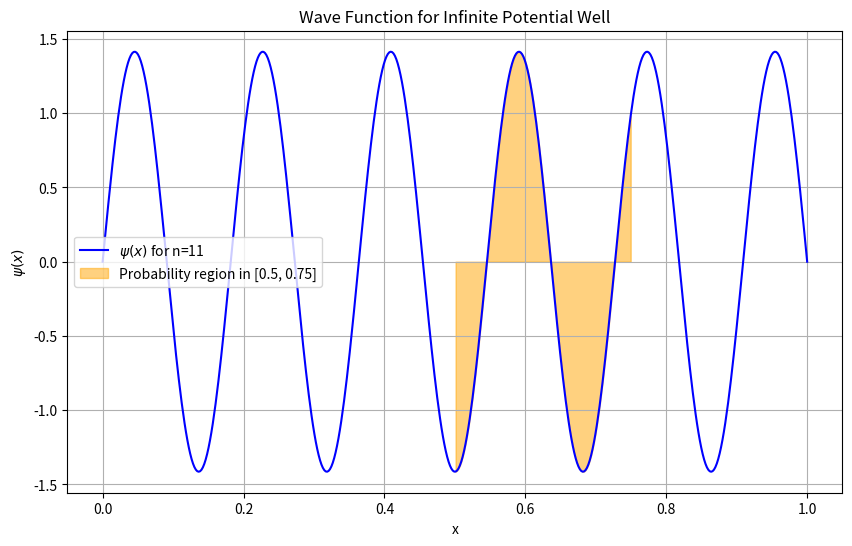
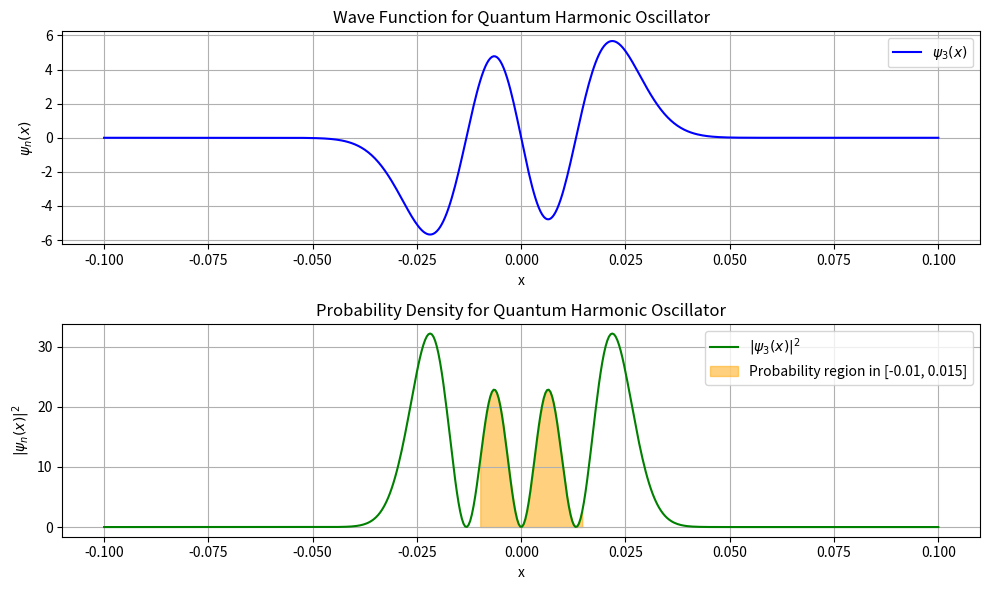

The script that saved these images, in order:
# -*- coding: utf-8 -*-
"""Probability Posisiton of Electron Wavefunction.ipynb

Automatically generated by Colab.

Original file is located at
    https://colab.research.google.com/drive/1hlZvkRSrYeE6uVKx9VkshwHTewBPIZFb
"""

#@title Sumur Potensial

'''
Fungsi Gelombang memiliki bentuk seperti gelombang berdiri
'''

import numpy as np
import matplotlib.pyplot as plt

# Metode Simpson 1/3
def simpson_1_3(func, a, b, n):
    if n % 2 != 0:
        raise ValueError("n must be even for Simpson's 1/3 rule.")

    h = (b - a) / n
    x = np.linspace(a, b, n + 1)
    y = func(x)

    integral = y[0] + y[-1] + 4 * np.sum(y[1:-1:2]) + 2 * np.sum(y[2:-2:2])
    integral *= h / 3
    return integral

# Fungsi gelombang sumur potensial
def psi(x, n, L):
    return np.sqrt(2 / L) * np.sin(n * np.pi * x / L)  # Normalized wave function

def probability_density(x, n, L):
    return psi(x, n, L) ** 2

# Parameter
L = 1.0  # Lebar sumur
n = 11    # Orde

# Daerah survei
a = L/2
b = (3/4) * L

# jumlahan iterasi
n_intervals = 100

# Perhitungan probabilitas
P = simpson_1_3(lambda x: probability_density(x, n, L), a, b, n_intervals)

print(f"Probability of finding the particle in the interval [{a}, {b}]: {P:.6f}")

# Plot kurva
x_vals = np.linspace(0, L, 500)
y_wave = psi(x_vals, n, L)
plt.figure(figsize=(10, 6))
plt.plot(x_vals, y_wave, label=f'$\psi(x)$ for n={n}', color='blue')
plt.fill_between(x_vals, y_wave, where=(x_vals >= a) & (x_vals <= b), color='orange', alpha=0.5, label=f'Probability region in [{a}, {b}]')
plt.title("Wave Function for Infinite Potential Well")
plt.xlabel("x")
plt.ylabel("$\psi(x)$")
plt.legend()
plt.grid()
plt.show()

#@title Osilator Harmonik

import numpy as np
import matplotlib.pyplot as plt
from scipy.special import hermite, factorial

'''
Fungsi Gelombang pada osilator harmonik memerlukan fungsi hermite
'''

# Fungsi gelombang osilator harmonik
def psi_n(x, n, m, omega, hbar):
    hermite_poly = hermite(n)
    normalization = 1.0 / np.sqrt(2**n * factorial(n)) * (m * omega / (np.pi * hbar))**0.25
    gaussian = np.exp(-m * omega * x**2 / (2 * hbar))
    return normalization * gaussian * hermite_poly(np.sqrt(m * omega / hbar) * x)

def probability_density(x, n, m, omega, hbar):
    return psi_n(x, n, m, omega, hbar)**2

# Metode Simpson 1/3
def simpson_1_3(func, a, b, n):
    if n % 2 != 0:
        raise ValueError("n must be even for Simpson's 1/3 rule.")

    h = (b - a) / n
    x = np.linspace(a, b, n + 1)
    y = func(x)

    integral = y[0] + y[-1] + 4 * np.sum(y[1:-1:2]) + 2 * np.sum(y[2:-2:2])
    integral *= h / 3
    return integral

# Parameter gelombang
m = 9.11e-31    # massa elektron
omega = 1       # frekuensi sudut (anggap)
hbar = 1.05e-34 # konstanta planck reducted
n = 3           # orde

# Daerah survey
a = -1e-2
b = 1.5e-2

# Jumlah
n_intervals = 100

# Membuat fungsi probabilitas
func = lambda x: probability_density(x, n, m, omega, hbar)

# Menghitung probabilitas
P = simpson_1_3(func, a, b, n_intervals)

print(f"Probability of finding the particle in the interval [{a}, {b}]: {P:.6f}")

# Plot kurva
x_vals = np.linspace(-1e-1, 1e-1, 500)
y_wave = psi_n(x_vals, n, m, omega, hbar)
y_density = probability_density(x_vals, n, m, omega, hbar)

plt.figure(figsize=(10, 6))
plt.subplot(2, 1, 1)
plt.plot(x_vals, y_wave, label=f'$\psi_{n}(x)$', color='blue')
plt.title("Wave Function for Quantum Harmonic Oscillator")
plt.xlabel("x")
plt.ylabel("$\psi_{n}(x)$")
plt.grid()
plt.legend()

plt.subplot(2, 1, 2)
plt.plot(x_vals, y_density, label=f'$|\psi_{n}(x)|^2$', color='green')
plt.fill_between(x_vals, y_density, where=(x_vals >= a) & (x_vals <= b), color='orange', alpha=0.5, label=f'Probability region in [{a}, {b}]')
plt.title("Probability Density for Quantum Harmonic Oscillator")
plt.xlabel("x")
plt.ylabel("$|\psi_{n}(x)|^2$")
plt.grid()
plt.legend()

plt.tight_layout()
plt.show()
